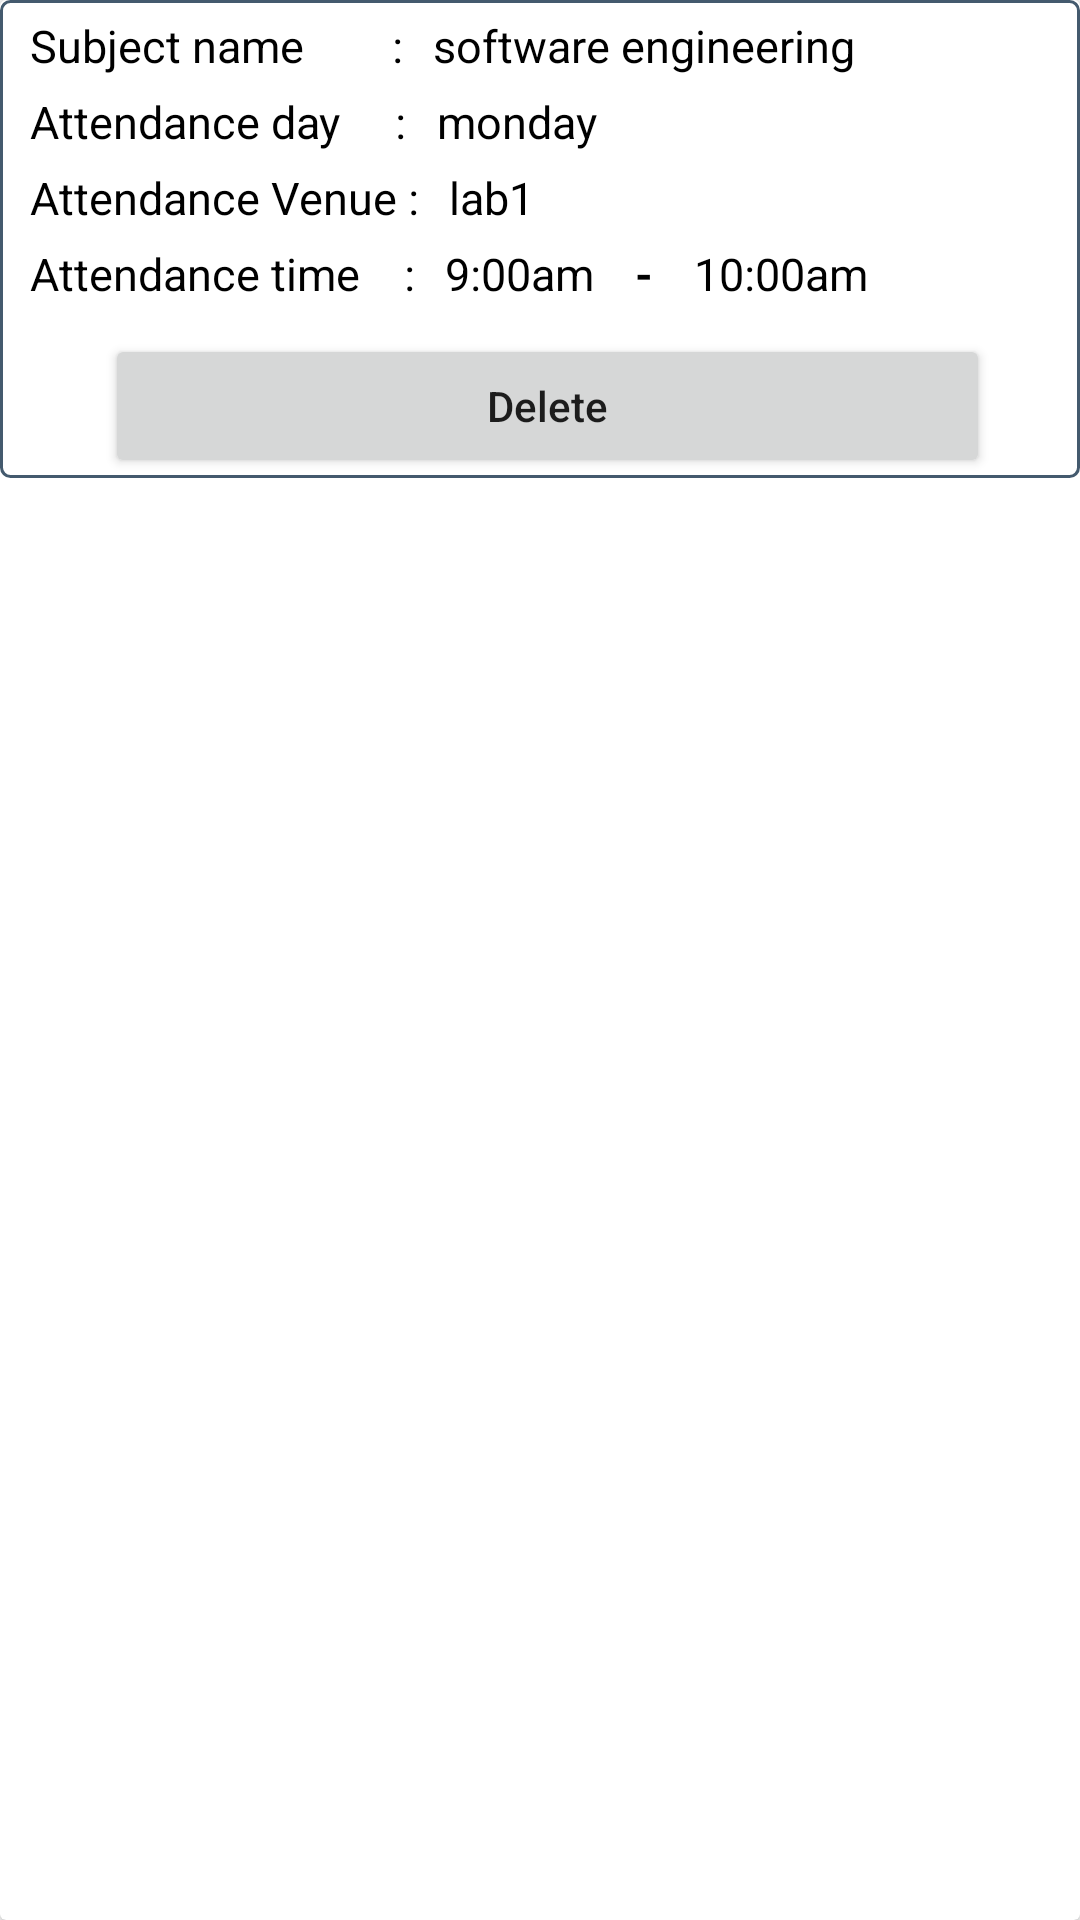

The Android layout XML behind this screen, and the referenced resources:
<!-- AndroidManifest.xml: application theme Theme.StaffSchedulingSystem -->
<!-- res/layout/view_single_scheduled_subject.xml -->
<?xml version="1.0" encoding="utf-8"?>
<androidx.cardview.widget.CardView
    xmlns:android="http://schemas.android.com/apk/res/android"
    android:layout_width="match_parent"
    android:elevation="20dp"
    android:layout_margin="5dp"
    android:layout_height="wrap_content">
 <LinearLayout
     android:id="@+id/stafflayout"
     android:background="@drawable/editbackground"
     android:paddingLeft="5dp"
     android:layout_width="match_parent"
     android:layout_height="wrap_content"
     android:orientation="vertical">
     <LinearLayout
         android:padding="5dp"
         android:layout_width="match_parent"
         android:layout_height="wrap_content"
         android:orientation="vertical">
         <LinearLayout
             android:layout_width="match_parent"
             android:layout_height="wrap_content"
             android:orientation="horizontal">
             <TextView
                 android:layout_width="wrap_content"
                 android:layout_height="wrap_content"
                 android:text="Subject name        :"
                 android:textSize="15sp"
                 android:textColor="@color/black"/>
             <TextView
                 android:layout_marginLeft="10dp"
                 android:layout_width="wrap_content"
                 android:layout_height="wrap_content"
                 android:text="software engineering"
                 android:id="@+id/subject_name"
                 android:textSize="15sp"
                 android:textColor="@color/black"
                 />
         </LinearLayout>

         <LinearLayout
             android:layout_marginTop="5dp"
             android:layout_width="match_parent"
             android:layout_height="wrap_content"
             android:orientation="horizontal">
             <TextView
                 android:layout_width="wrap_content"
                 android:layout_height="wrap_content"
                 android:text="Attendance day     :"
                 android:textSize="15sp"
                 android:textColor="@color/black"/>
             <TextView
                 android:layout_width="wrap_content"
                 android:layout_height="wrap_content"
                 android:layout_marginLeft="10dp"
                 android:text="monday"
                 android:id="@+id/subject_day"
                 android:textSize="15sp"
                 android:textColor="@color/black"
                 />
         </LinearLayout>
         <LinearLayout
             android:layout_marginTop="5dp"
             android:layout_width="match_parent"
             android:layout_height="wrap_content"
             android:orientation="horizontal">
             <TextView
                 android:layout_width="wrap_content"
                 android:layout_height="wrap_content"
                 android:text="Attendance Venue :"
                 android:textSize="15sp"
                 android:textColor="@color/black"/>
             <TextView
                 android:layout_width="wrap_content"
                 android:layout_height="wrap_content"
                 android:layout_marginLeft="10dp"
                 android:text="lab1"
                 android:id="@+id/subject_vanue"
                 android:textSize="15sp"
                 android:textColor="@color/black"
                 />
         </LinearLayout>
         <LinearLayout
             android:layout_marginTop="5dp"
             android:layout_width="match_parent"
             android:layout_height="wrap_content"
             android:orientation="horizontal">
             <TextView
                 android:layout_width="wrap_content"
                 android:layout_height="wrap_content"
                 android:text="Attendance time    :"
                 android:textSize="15sp"
                 android:textColor="@color/black"/>
             <TextView
                 android:layout_width="wrap_content"
                 android:layout_height="wrap_content"
                 android:layout_marginLeft="10dp"
                 android:text="9:00am"
                 android:id="@+id/subjectstartime"
                 android:textSize="15sp"
                 android:textColor="@color/black"
                 />
             <TextView
                 android:layout_width="wrap_content"
                 android:layout_height="wrap_content"
                 android:layout_marginLeft="10dp"
                 android:text=" - "
                 android:textSize="15sp"
                 android:textStyle="bold"
                 android:textColor="@color/black"
                 /> <TextView
             android:layout_width="wrap_content"
             android:layout_height="wrap_content"
             android:layout_marginLeft="10dp"
             android:text="10:00am"
             android:id="@+id/subjectendtime"
             android:textSize="15sp"
             android:textColor="@color/black"
             />
         </LinearLayout>
     </LinearLayout>
     <RelativeLayout
         android:layout_marginTop="5dp"
         android:layout_width="match_parent"
         android:layout_height="wrap_content">

         <Button
             android:id="@+id/deleteCourse"
             android:layout_width="match_parent"
             android:layout_height="wrap_content"
             android:layout_marginLeft="30dp"
             android:layout_centerInParent="true"
             android:layout_marginRight="30dp"
             android:text="Delete"
             android:textAllCaps="false"
             android:src="@drawable/ic_baseline_delete_24" />
     </RelativeLayout>
 </LinearLayout>
</androidx.cardview.widget.CardView>
<!-- resources referenced by this layout -->
<resources>
  <color name="black">#FF000000</color>
  <!-- drawable editbackground (drawable) -->
  <?xml version="1.0" encoding="utf-8"?>
  <shape android:shape="rectangle" xmlns:android="http://schemas.android.com/apk/res/android">
      <stroke android:width="1dp" android:color="@color/teal_700"/>
      <corners android:radius="3dp"/>
  </shape>
  <style name="Theme.StaffSchedulingSystem" parent="Theme.MaterialComponents.DayNight.NoActionBar">
          
          <item name="colorPrimary">@color/purple_500</item>
          <item name="colorPrimaryVariant">@color/purple_700</item>
          <item name="colorOnPrimary">@color/white</item>
          
          <item name="colorSecondary">@color/teal_200</item>
          <item name="colorSecondaryVariant">@color/teal_700</item>
          <item name="colorOnSecondary">@color/black</item>
          
          <item name="android:statusBarColor" tools:targetApi="l">?attr/colorPrimaryVariant</item>
          
      </style>
  <color name="teal_700">#445A6E</color>
  <color name="purple_500">#445A6E</color>
  <color name="purple_700">#6489AC</color>
  <color name="white">#FFFFFFFF</color>
  <color name="teal_200">#0376DA</color>
</resources>
